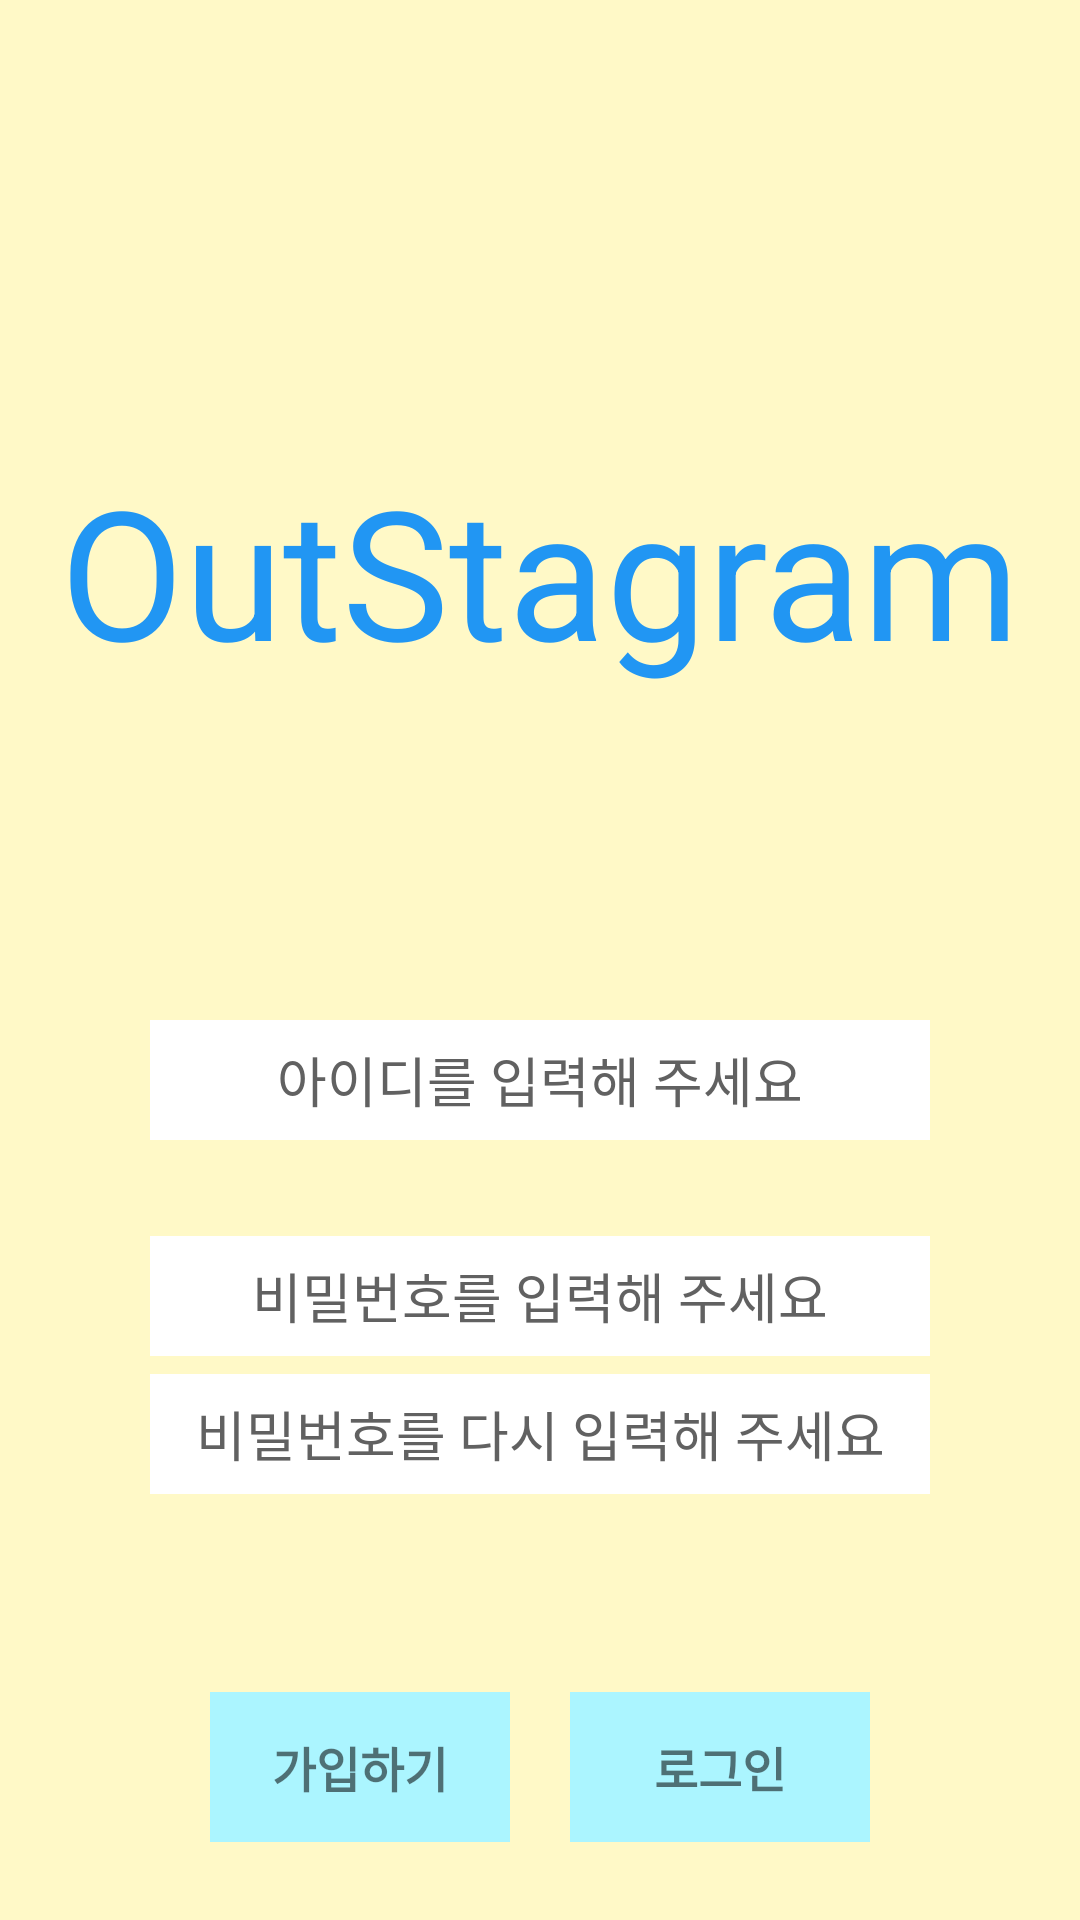

This screen was rendered from an Android layout file. Write that file and the resources it references.
<!-- AndroidManifest.xml: application theme AppTheme -->
<!-- res/layout/activity_email_signup.xml -->
<?xml version="1.0" encoding="utf-8"?>
<LinearLayout
        xmlns:android="http://schemas.android.com/apk/res/android"
        xmlns:tools="http://schemas.android.com/tools"
        xmlns:app="http://schemas.android.com/apk/res-auto"
        android:layout_width="match_parent"
        android:layout_height="match_parent"
        android:orientation="vertical"
        android:background="#FFF9C7"
        tools:context=".EmailSignupActivity">

    <TextView android:layout_width="match_parent"
              android:layout_height="wrap_content"
              android:layout_marginTop="150dp"
              android:layout_marginBottom="60dp"
              android:gravity="center"
              android:text="OutStagram"
              android:textSize="60dp"
              android:textColor="#2196F3"/>

    <LinearLayout android:layout_width="match_parent"
                  android:layout_height="wrap_content"
                  android:orientation="vertical"
                  android:layout_gravity="center"
                  android:padding="50dp">

        <EditText
                android:id="@+id/username_inputbox"
                android:layout_width="match_parent"
                android:layout_height="40dp"
                android:layout_gravity="center"
                android:layout_marginBottom="32dp"
                android:background="#ffffff"
                android:gravity="center"
                android:hint="아이디를 입력해 주세요"
                android:textColorHint="#616161"/>

        <EditText
                android:id="@+id/password1_inputbox"
                android:layout_width="match_parent"
                android:layout_height="40dp"
                android:layout_gravity="center"
                android:layout_marginBottom="6dp"
                android:background="#ffffff"
                android:gravity="center"
                android:hint="비밀번호를 입력해 주세요"
                android:inputType="textPassword"
                android:textColorHint="#616161"/>

        <EditText
                android:id="@+id/password2_inputbox"
                android:layout_width="match_parent"
                android:layout_height="40dp"
                android:layout_gravity="center"
                android:layout_marginBottom="6dp"
                android:background="#ffffff"
                android:gravity="center"
                android:hint="비밀번호를 다시 입력해 주세요"
                android:inputType="textPassword"
                android:textColorHint="#616161"/>

    </LinearLayout>

    <LinearLayout android:layout_width="match_parent"
                  android:layout_height="wrap_content"
                  android:orientation="horizontal"
                  android:gravity="center">

        <TextView
                android:id="@+id/register"
                android:layout_width="100dp"
                android:layout_height="50dp"
                android:text="가입하기"
                android:gravity="center"
                android:background="#ABF5FF"
                android:textSize="16dp"
                android:layout_margin="10dp"
                android:textStyle="bold"/>

        <TextView
                android:id="@+id/login"
                android:layout_width="100dp"
                android:layout_height="50dp"
                android:text="로그인"
                android:gravity="center"
                android:background="#ABF5FF"
                android:textSize="16dp"
                android:layout_margin="10dp"
                android:textStyle="bold"/>


    </LinearLayout>


</LinearLayout>
<!-- resources referenced by this layout -->
<resources>
  <style name="AppTheme" parent="Theme.AppCompat.Light.DarkActionBar">
          
          <item name="colorPrimary">@color/colorPrimary</item>
          <item name="colorPrimaryDark">@color/colorPrimaryDark</item>
          <item name="colorAccent">@color/colorAccent</item>
      </style>
  <color name="colorPrimary">#6200EE</color>
  <color name="colorPrimaryDark">#3700B3</color>
  <color name="colorAccent">#03DAC5</color>
</resources>
